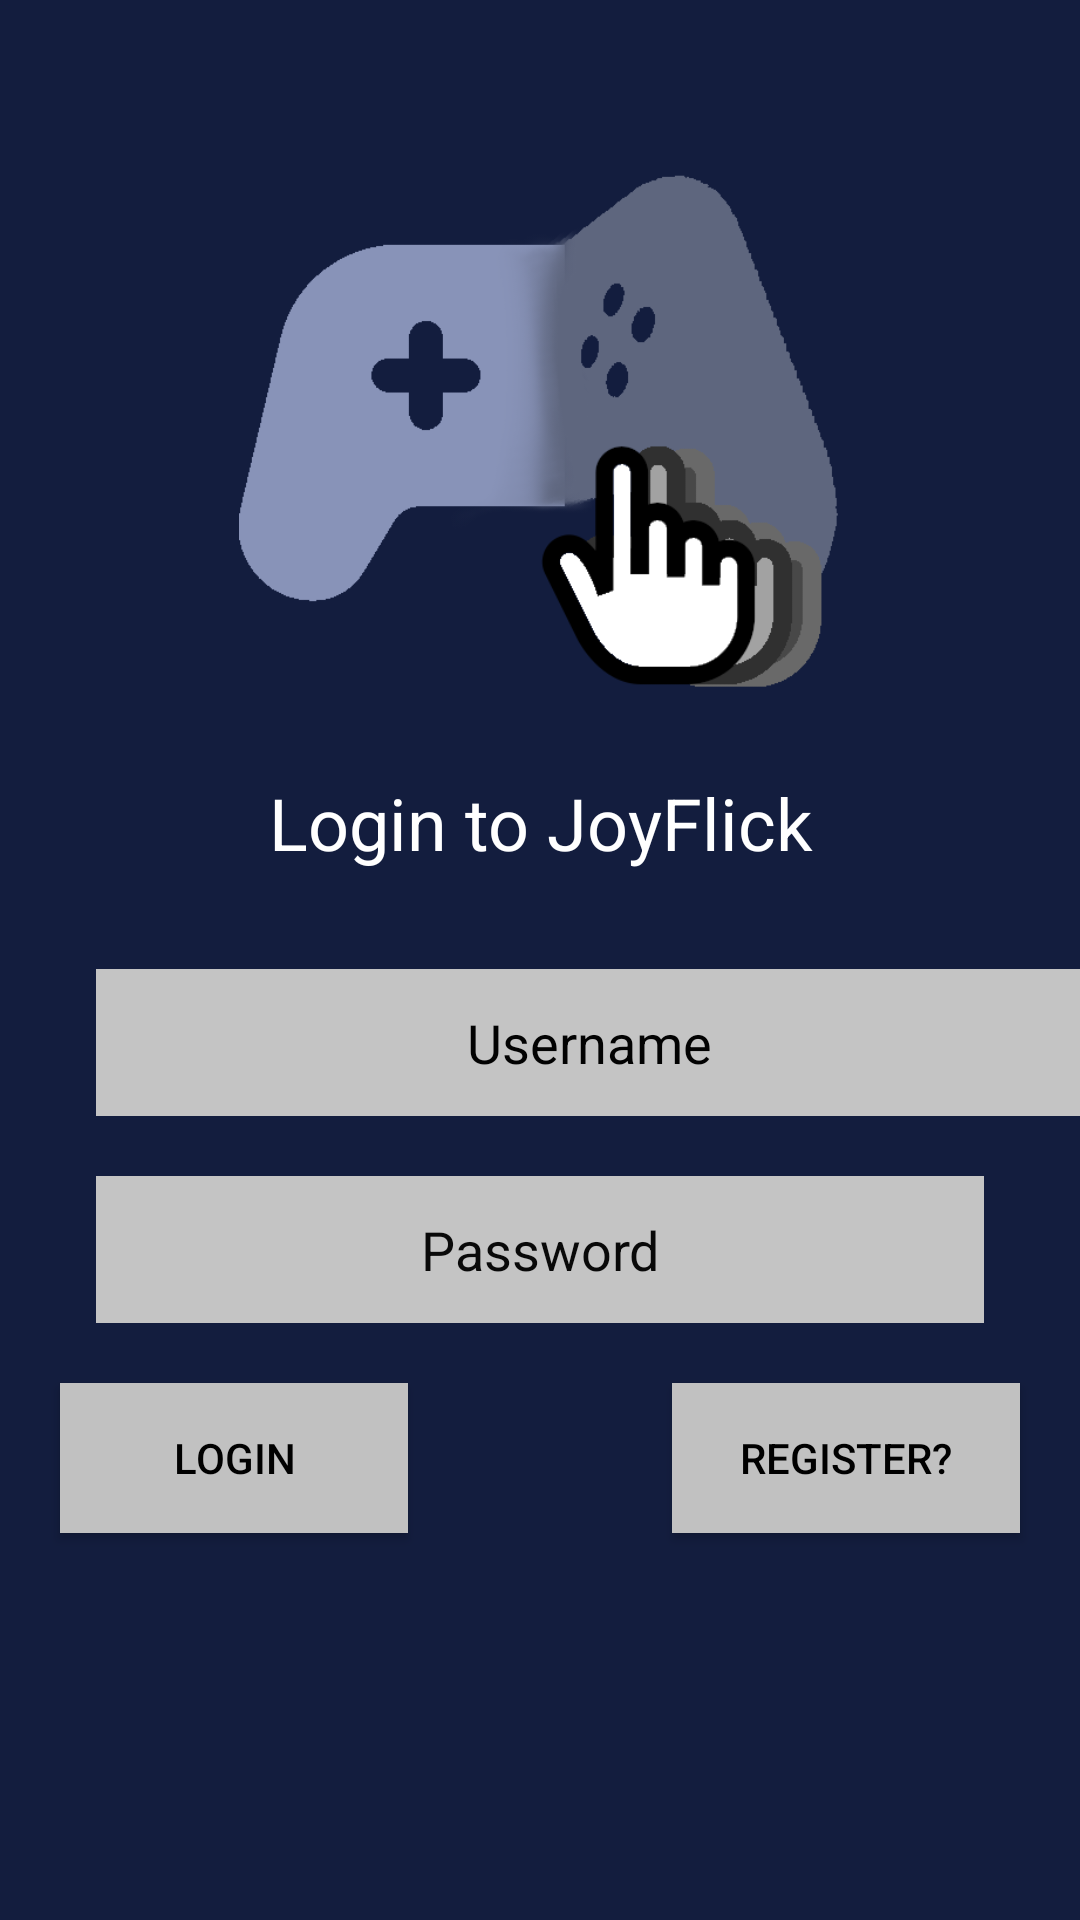

Reconstruct the res/layout file that produces this screen, plus the resources it refers to.
<!-- AndroidManifest.xml: application theme Theme.JoyFlick -->
<!-- res/layout/activity_login.xml -->
<?xml version="1.0" encoding="utf-8"?>
<androidx.constraintlayout.widget.ConstraintLayout
    xmlns:android="http://schemas.android.com/apk/res/android"
    xmlns:app="http://schemas.android.com/apk/res-auto"
    xmlns:tools="http://schemas.android.com/tools"
    android:id="@+id/loginPage"
    android:layout_width="match_parent"
    android:layout_height="match_parent"
    android:background="@color/background"
    tools:context=".LoginActivity">

    <EditText
        android:id="@+id/etUsername"
        android:layout_width="329dp"
        android:layout_height="49dp"
        android:layout_marginStart="32dp"
        android:layout_marginTop="41dp"
        android:background="#C4C4C4"
        android:backgroundTint="#C4C4C4"
        android:ems="10"
        android:hint="Username"
        android:inputType="textPersonName"
        android:textAlignment="center"
        android:textColorHint="#020202"
        app:layout_constraintBottom_toTopOf="@+id/etPassword"
        app:layout_constraintEnd_toEndOf="parent"
        app:layout_constraintHorizontal_bias="0.02"
        app:layout_constraintStart_toStartOf="parent"
        app:layout_constraintTop_toBottomOf="@+id/LoginImage" />

    <EditText
        android:id="@+id/etPassword"
        android:layout_width="0dp"
        android:layout_height="49dp"
        android:layout_marginStart="32dp"
        android:layout_marginTop="20dp"
        android:layout_marginEnd="32dp"
        android:background="#C4C4C4"
        android:backgroundTint="#C4C4C4"
        android:ems="10"
        android:hint="Password"
        android:inputType="textPassword"
        android:textAlignment="center"
        android:textColorHint="#090909"
        app:layout_constraintEnd_toEndOf="parent"
        app:layout_constraintHorizontal_bias="1.0"
        app:layout_constraintStart_toStartOf="parent"
        app:layout_constraintTop_toBottomOf="@+id/etUsername" />

    <androidx.appcompat.widget.AppCompatButton
        android:id="@+id/rLogin"
        android:layout_width="116dp"
        android:layout_height="50dp"
        android:layout_marginStart="47dp"
        android:layout_marginTop="20dp"
        android:layout_marginEnd="64dp"
        android:layout_marginBottom="326dp"
        android:background="#C4C4C4"
        android:backgroundTint="#C1C1C1"
        android:hapticFeedbackEnabled="false"
        android:text="Login"
        android:textColor="#000000"
        app:layout_constraintBottom_toBottomOf="parent"
        app:layout_constraintEnd_toStartOf="@+id/register"
        app:layout_constraintStart_toStartOf="parent"
        app:layout_constraintTop_toBottomOf="@+id/etPassword"
        app:layout_constraintVertical_bias="0.0"
        tools:ignore="TextContrastCheck" />

    <androidx.appcompat.widget.AppCompatButton
        android:id="@+id/register"
        android:layout_width="116dp"
        android:layout_height="50dp"
        android:layout_marginStart="24dp"
        android:layout_marginTop="20dp"
        android:layout_marginEnd="47dp"
        android:layout_marginBottom="326dp"
        android:background="#C4C4C4"
        android:backgroundTint="#C1C1C1"
        android:text="Register?"
        android:textColor="#000000"
        app:layout_constraintBottom_toBottomOf="parent"
        app:layout_constraintEnd_toEndOf="parent"
        app:layout_constraintStart_toEndOf="@+id/rLogin"
        app:layout_constraintTop_toBottomOf="@+id/etPassword"
        app:layout_constraintVertical_bias="0.0"
        tools:ignore="TextContrastCheck" />

    <ImageView
        android:id="@+id/LoginImage"
        android:layout_width="200dp"
        android:layout_height="200dp"
        android:layout_marginStart="125dp"
        android:layout_marginTop="41dp"
        android:layout_marginEnd="126dp"
        android:layout_marginBottom="41dp"
        android:src="@drawable/logo1"
        app:layout_constraintBottom_toTopOf="@+id/etUsername"
        app:layout_constraintEnd_toEndOf="parent"
        app:layout_constraintStart_toStartOf="parent"
        app:layout_constraintTop_toTopOf="parent"
        tools:srcCompat="@tools:sample/avatars" />

    <TextView
        android:id="@+id/tvLogin"
        android:layout_width="0dp"
        android:layout_height="wrap_content"
        android:background="#131D3E"
        android:ems="10"
        android:minHeight="48dp"
        android:text="Login to JoyFlick"
        android:textAlignment="center"
        android:textColor="#FFFFFF"
        android:textSize="24sp"
        app:layout_constraintBottom_toTopOf="@+id/etUsername"
        app:layout_constraintEnd_toEndOf="parent"
        app:layout_constraintStart_toStartOf="parent"
        app:layout_constraintTop_toBottomOf="@+id/LoginImage" />

</androidx.constraintlayout.widget.ConstraintLayout>
<!-- resources referenced by this layout -->
<resources>
  <color name="background">#131D3E</color>
  <!-- drawable logo1: png bitmap (drawable, 30310 bytes) -->
  <style name="Theme.JoyFlick" parent="Theme.MaterialComponents.DayNight.DarkActionBar">
          
          <item name="colorPrimary">#3E468F</item>
          <item name="colorPrimaryVariant">#2D3369</item>
          <item name="colorOnPrimary">@color/white</item>
          
          <item name="colorSecondary">@color/teal_200</item>
          <item name="colorSecondaryVariant">@color/teal_700</item>
          <item name="colorOnSecondary">@color/black</item>
          
          <item name="android:statusBarColor" tools:targetApi="l">?attr/colorPrimaryVariant</item>
          
      </style>
  <color name="white">#FFFFFFFF</color>
  <color name="teal_200">#FF03DAC5</color>
  <color name="teal_700">#FF018786</color>
  <color name="black">#FF000000</color>
</resources>
